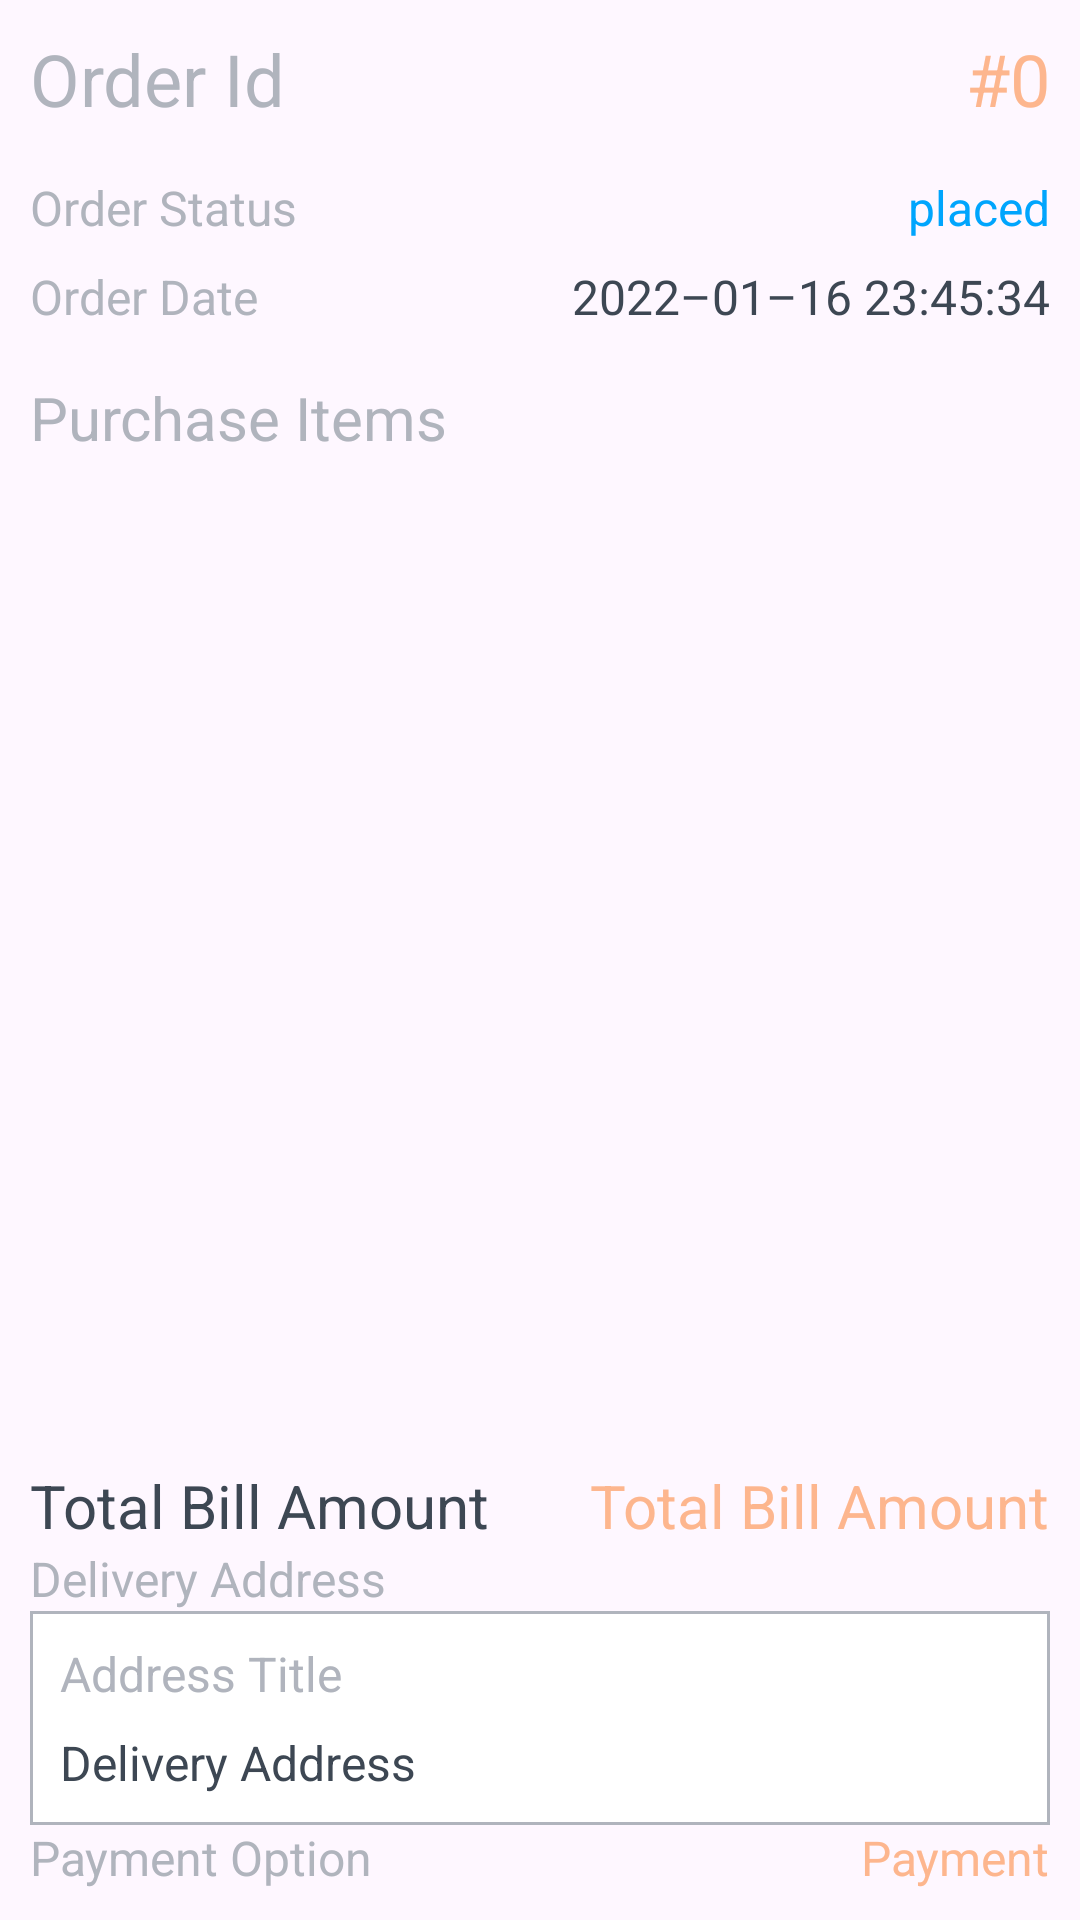

Write the Android layout XML for this screen, with the resource values it uses.
<!-- AndroidManifest.xml: application theme Theme.SuperCartApp -->
<!-- res/layout/fragment_order_details.xml -->
<?xml version="1.0" encoding="utf-8"?>
<androidx.constraintlayout.widget.ConstraintLayout
    xmlns:android="http://schemas.android.com/apk/res/android"
    xmlns:app="http://schemas.android.com/apk/res-auto"
    xmlns:tools="http://schemas.android.com/tools"
    android:layout_width="match_parent"
    android:layout_height="match_parent"
    android:padding="@dimen/layout_padding"
    tools:context=".view.order.OrderDetailsFragment">

    <TextView
        android:id="@+id/tv_order_id_label"
        android:layout_width="wrap_content"
        android:layout_height="wrap_content"
        android:text="@string/text_order_id_label"
        android:textSize="@dimen/text_size_head"
        android:textColor="@color/content_tertiary"
        app:layout_constraintTop_toTopOf="parent"
        app:layout_constraintStart_toStartOf="parent"/>

    <TextView
        android:id="@+id/tv_order_id"
        android:layout_width="wrap_content"
        android:layout_height="wrap_content"
        android:text="@string/text_order_id_value"
        android:textSize="@dimen/text_size_head"
        android:textColor="@color/content_primary"
        app:layout_constraintTop_toTopOf="parent"
        app:layout_constraintEnd_toEndOf="parent"/>

    <TextView
        android:id="@+id/tv_order_status_label"
        android:layout_width="wrap_content"
        android:layout_height="wrap_content"
        android:layout_marginTop="@dimen/content_top_margin"
        android:text="@string/text_order_status_label"
        android:textSize="@dimen/header4_size"
        android:textColor="@color/content_tertiary"
        app:layout_constraintTop_toBottomOf="@id/tv_order_id_label"
        app:layout_constraintStart_toStartOf="parent"/>

    <TextView
        android:id="@+id/tv_order_status"
        android:layout_width="wrap_content"
        android:layout_height="wrap_content"
        android:text="@string/text_order_status_value"
        android:textSize="@dimen/header4_size"
        android:textColor="@color/primary"
        app:layout_constraintTop_toTopOf="@id/tv_order_status_label"
        app:layout_constraintEnd_toEndOf="parent"/>

    <TextView
        android:id="@+id/tv_order_date_label"
        android:layout_width="wrap_content"
        android:layout_height="wrap_content"
        android:layout_marginTop="@dimen/tv_tv_top_margin"
        android:text="@string/order_date_label"
        android:textSize="@dimen/header4_size"
        android:textColor="@color/content_tertiary"
        app:layout_constraintTop_toBottomOf="@id/tv_order_status_label"
        app:layout_constraintStart_toStartOf="parent"/>

    <TextView
        android:id="@+id/tv_order_date"
        android:layout_width="wrap_content"
        android:layout_height="wrap_content"
        android:text="@string/text_order_date"
        android:textSize="@dimen/header4_size"
        android:textColor="@color/content_secondary"
        app:layout_constraintTop_toTopOf="@id/tv_order_date_label"
        app:layout_constraintEnd_toEndOf="parent"/>

    <TextView
        android:id="@+id/tv_purchase_items_head"
        android:layout_width="wrap_content"
        android:layout_height="wrap_content"
        android:layout_marginTop="@dimen/content_top_margin"
        android:text="@string/purchase_items_label"
        android:textSize="@dimen/header3_size"
        android:textColor="@color/content_tertiary"
        app:layout_constraintTop_toBottomOf="@id/tv_order_date_label"
        app:layout_constraintStart_toStartOf="parent"/>

    <androidx.recyclerview.widget.RecyclerView
        android:id="@+id/rv_order_item_list"
        android:layout_width="0dp"
        android:layout_height="0dp"
        android:layout_marginTop="@dimen/content_top_margin"
        tools:listitem="@layout/order_details_item"
        tools:itemCount="2"
        app:layout_constraintTop_toBottomOf="@id/tv_purchase_items_head"
        app:layout_constraintBottom_toTopOf="@id/tv_total_label"
        app:layout_constraintStart_toStartOf="parent"
        app:layout_constraintEnd_toEndOf="parent"/>

    <TextView
        android:id="@+id/tv_total_label"
        android:layout_width="wrap_content"
        android:layout_height="wrap_content"
        android:text="@string/text_total_bill_amount_label"
        android:textSize="@dimen/header3_size"
        android:textColor="@color/content_secondary"
        app:layout_constraintBottom_toTopOf="@id/tv_delivery_address_head"
        app:layout_constraintStart_toStartOf="parent"/>

    <TextView
        android:id="@+id/tv_total_amount"
        android:layout_width="wrap_content"
        android:layout_height="wrap_content"
        android:text="@string/text_total_bill_amount"
        android:textSize="@dimen/header3_size"
        android:textColor="@color/content_primary"
        app:layout_constraintTop_toTopOf="@id/tv_total_label"
        app:layout_constraintEnd_toEndOf="parent"/>

    <TextView
        android:id="@+id/tv_delivery_address_head"
        android:layout_width="wrap_content"
        android:layout_height="wrap_content"
        android:layout_marginTop="@dimen/content_top_margin"
        android:text="@string/text_delivery_address"
        android:textSize="@dimen/header4_size"
        android:textColor="@color/content_tertiary"
        app:layout_constraintBottom_toTopOf="@id/cl_delivery_address"
        app:layout_constraintStart_toStartOf="parent"/>

    <androidx.constraintlayout.widget.ConstraintLayout
        android:id="@+id/cl_delivery_address"
        android:layout_width="0dp"
        android:layout_height="wrap_content"
        android:layout_marginTop="@dimen/tv_tv_top_margin"
        android:padding="@dimen/layout_padding"
        android:background="@drawable/checkout_item_border"
        app:layout_constraintBottom_toTopOf="@id/tv_payment_label"
        app:layout_constraintStart_toStartOf="parent"
        app:layout_constraintEnd_toEndOf="parent">

        <TextView
            android:id="@+id/tv_address_title"
            android:layout_width="0dp"
            android:layout_height="wrap_content"
            android:text="@string/text_address_title"
            android:textSize="@dimen/header4_size"
            android:textColor="@color/content_tertiary"
            app:layout_constraintTop_toTopOf="parent"
            app:layout_constraintStart_toStartOf="parent"
            app:layout_constraintEnd_toEndOf="parent"/>

        <TextView
            android:id="@+id/tv_address"
            android:layout_width="0dp"
            android:layout_height="wrap_content"
            android:layout_marginTop="@dimen/tv_tv_top_margin"
            android:text="@string/text_delivery_address"
            android:textSize="@dimen/header4_size"
            android:textColor="@color/content_secondary"
            app:layout_constraintTop_toBottomOf="@id/tv_address_title"
            app:layout_constraintBottom_toBottomOf="parent"
            app:layout_constraintStart_toStartOf="parent"
            app:layout_constraintEnd_toEndOf="parent"/>

    </androidx.constraintlayout.widget.ConstraintLayout>

    <TextView
        android:id="@+id/tv_payment_label"
        android:layout_width="wrap_content"
        android:layout_height="wrap_content"
        android:layout_marginTop="@dimen/content_top_margin"
        android:text="@string/text_payment_option_label"
        android:textSize="@dimen/header4_size"
        android:textColor="@color/content_tertiary"
        app:layout_constraintBottom_toBottomOf="parent"
        app:layout_constraintStart_toStartOf="parent"/>

    <TextView
        android:id="@+id/tv_payment_method"
        android:layout_width="wrap_content"
        android:layout_height="wrap_content"
        android:text="@string/text_payment"
        android:textSize="@dimen/header4_size"
        android:textColor="@color/content_primary"
        app:layout_constraintTop_toTopOf="@id/tv_payment_label"
        app:layout_constraintEnd_toEndOf="parent"/>

    <TextView
        android:id="@+id/tv_order_message"
        android:layout_width="wrap_content"
        android:layout_height="wrap_content"
        android:visibility="gone"
        android:text="@string/text_order_details_message"
        android:textSize="@dimen/header4_size"
        android:textColor="@color/content_secondary"
        app:layout_constraintTop_toTopOf="parent"
        app:layout_constraintBottom_toBottomOf="parent"
        app:layout_constraintStart_toStartOf="parent"
        app:layout_constraintEnd_toEndOf="parent"/>

    <ProgressBar
        android:id="@+id/pb_order_details_progress"
        android:layout_width="wrap_content"
        android:layout_height="wrap_content"
        android:visibility="gone"
        app:layout_constraintTop_toTopOf="parent"
        app:layout_constraintBottom_toBottomOf="parent"
        app:layout_constraintStart_toStartOf="parent"
        app:layout_constraintEnd_toEndOf="parent"/>

</androidx.constraintlayout.widget.ConstraintLayout>
<!-- res/layout/order_details_item.xml (included above) -->
<?xml version="1.0" encoding="utf-8"?>
<androidx.constraintlayout.widget.ConstraintLayout
    xmlns:android="http://schemas.android.com/apk/res/android"
    xmlns:app="http://schemas.android.com/apk/res-auto"
    android:layout_width="match_parent"
    android:layout_height="wrap_content"
    android:layout_marginBottom="@dimen/card_margin"
    android:padding="@dimen/layout_padding"
    android:background="@drawable/checkout_item_border">

    <ImageView
        android:id="@+id/imgv_product_image"
        android:layout_width="90dp"
        android:layout_height="110dp"
        android:scaleType="centerCrop"
        app:layout_constraintTop_toTopOf="parent"
        app:layout_constraintBottom_toBottomOf="parent"
        app:layout_constraintStart_toStartOf="parent"/>

    <TextView
        android:id="@+id/tv_product_name"
        android:layout_width="0dp"
        android:layout_height="wrap_content"
        android:layout_marginStart="@dimen/content_top_margin"
        android:text="@string/text_product_name"
        android:textSize="@dimen/header4_size"
        android:textColor="@color/content_primary"
        app:layout_constraintTop_toTopOf="parent"
        app:layout_constraintStart_toEndOf="@id/imgv_product_image"
        app:layout_constraintEnd_toEndOf="parent"/>

    <TextView
        android:id="@+id/tv_product_description"
        android:layout_width="0dp"
        android:layout_height="wrap_content"
        android:layout_marginTop="@dimen/tv_tv_top_margin"
        android:text="@string/text_product_description"
        android:textSize="@dimen/header4_size"
        android:textColor="@color/content_secondary"
        app:layout_constraintTop_toBottomOf="@id/tv_product_name"
        app:layout_constraintStart_toStartOf="@id/tv_product_name"
        app:layout_constraintEnd_toEndOf="parent"/>

    <TextView
        android:id="@+id/tv_quantity"
        android:layout_width="wrap_content"
        android:layout_height="wrap_content"
        android:text="@string/text_quantity"
        android:textSize="@dimen/header4_size"
        android:textColor="@color/content_tertiary"
        app:layout_constraintTop_toBottomOf="@id/tv_product_description"
        app:layout_constraintStart_toStartOf="@id/tv_product_name"/>

    <TextView
        android:id="@+id/tv_amount"
        android:layout_width="wrap_content"
        android:layout_height="wrap_content"
        android:text="@string/text_product_price"
        android:textSize="@dimen/header4_size"
        android:textColor="@color/content_primary"
        app:layout_constraintTop_toBottomOf="@id/tv_product_description"
        app:layout_constraintEnd_toEndOf="parent"/>

</androidx.constraintlayout.widget.ConstraintLayout>
<!-- resources referenced by this layout -->
<resources>
  <color name="content_primary">#FDB68E</color>
  <color name="content_secondary">#3D4753</color>
  <color name="content_tertiary">#B0B4BD</color>
  <color name="primary">#00A5FD</color>
  <dimen name="card_margin">10dp</dimen>
  <dimen name="content_top_margin">16dp</dimen>
  <dimen name="header3_size">20sp</dimen>
  <dimen name="header4_size">16sp</dimen>
  <dimen name="layout_padding">10dp</dimen>
  <dimen name="text_size_head">24sp</dimen>
  <dimen name="tv_tv_top_margin">8dp</dimen>
  <!-- drawable checkout_item_border (drawable) -->
  <?xml version="1.0" encoding="utf-8"?>
  <shape xmlns:android="http://schemas.android.com/apk/res/android"
      android:shape="rectangle">
  
      <solid android:color="@color/white" />
  
      <stroke
          android:width="1dp"
          android:color="@color/content_tertiary" />
  
  </shape>
  <string name="order_date_label">Order Date</string>
  <string name="purchase_items_label">Purchase Items</string>
  <string name="text_address_title">Address Title</string>
  <string name="text_delivery_address">Delivery Address</string>
  <string name="text_order_date">2022–01–16 23:45:34</string>
  <string name="text_order_details_message">Unable to load order details</string>
  <string name="text_order_id_label">Order Id</string>
  <string name="text_order_id_value">#0</string>
  <string name="text_order_status_label">Order Status</string>
  <string name="text_order_status_value">placed</string>
  <string name="text_payment">Payment</string>
  <string name="text_payment_option_label">Payment Option</string>
  <string name="text_product_description">product description</string>
  <string name="text_product_name">Product Name</string>
  <string name="text_product_price">$0</string>
  <string name="text_quantity">0</string>
  <string name="text_total_bill_amount">Total Bill Amount</string>
  <string name="text_total_bill_amount_label">Total Bill Amount</string>
  <style name="Theme.SuperCartApp" parent="Base.Theme.SuperCartApp" />
  <color name="white">#FFFFFFFF</color>
  <style name="Base.Theme.SuperCartApp" parent="Theme.Material3.DayNight.NoActionBar">
          
          
      </style>
</resources>
